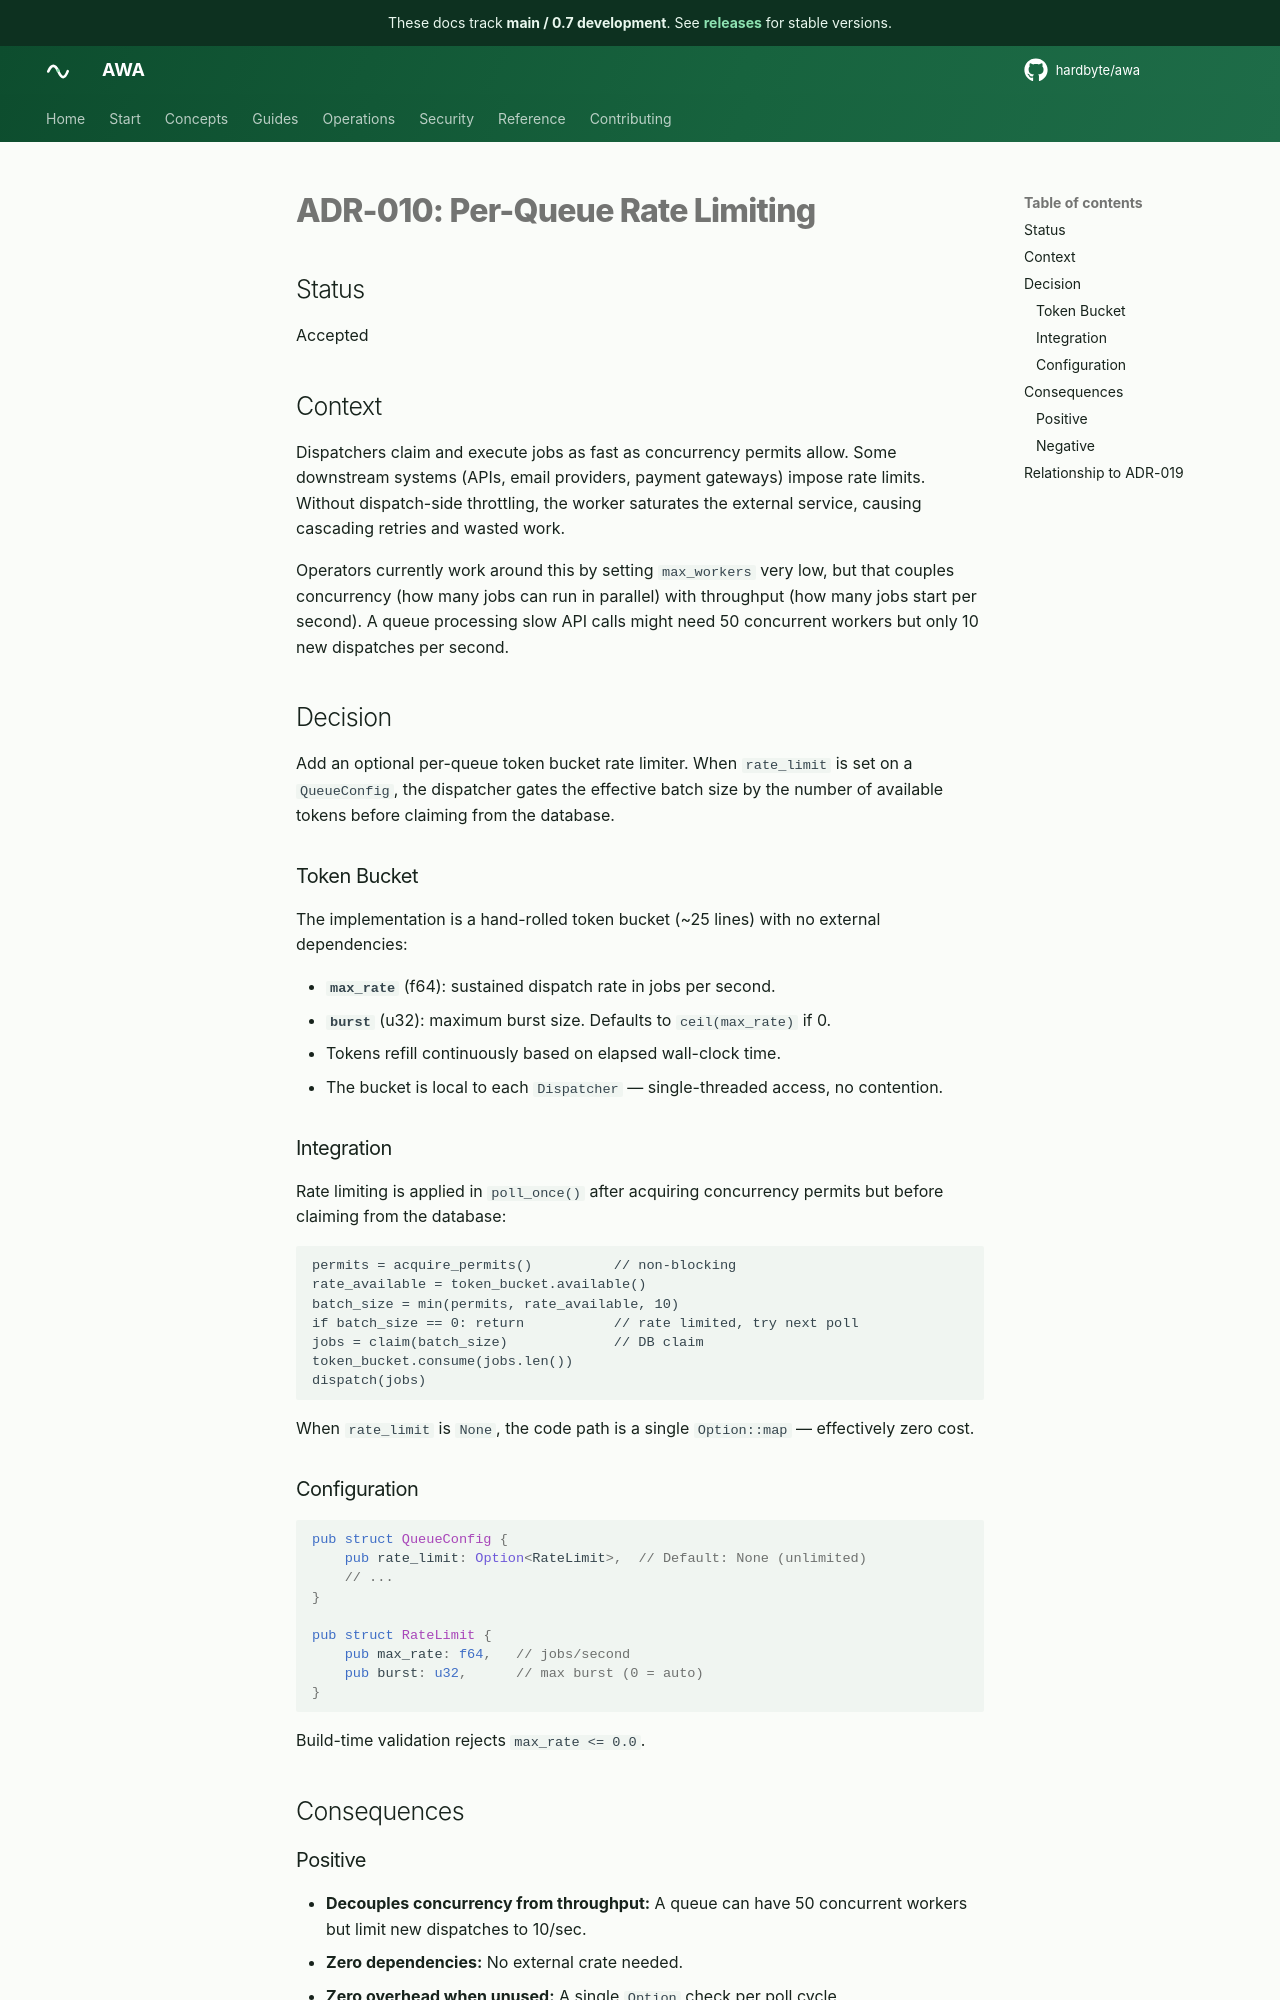

repository: hardbyte/awa · page: pr-preview/pr-884/adr/010-rate-limiting/index.html · generator: mkdocs

# ADR-010: Per-Queue Rate Limiting

## Status

Accepted

## Context

Dispatchers claim and execute jobs as fast as concurrency permits allow. Some downstream systems (APIs, email providers, payment gateways) impose rate limits. Without dispatch-side throttling, the worker saturates the external service, causing cascading retries and wasted work.

Operators currently work around this by setting `max_workers` very low, but that couples concurrency (how many jobs can run in parallel) with throughput (how many jobs start per second). A queue processing slow API calls might need 50 concurrent workers but only 10 new dispatches per second.

## Decision

Add an optional per-queue token bucket rate limiter. When `rate_limit` is set on a `QueueConfig`, the dispatcher gates the effective batch size by the number of available tokens before claiming from the database.

### Token Bucket

The implementation is a hand-rolled token bucket (~25 lines) with no external dependencies:

- **`max_rate`** (f64): sustained dispatch rate in jobs per second.
- **`burst`** (u32): maximum burst size. Defaults to `ceil(max_rate)` if 0.
- Tokens refill continuously based on elapsed wall-clock time.
- The bucket is local to each `Dispatcher` — single-threaded access, no contention.

### Integration

Rate limiting is applied in `poll_once()` after acquiring concurrency permits but before claiming from the database:

```
permits = acquire_permits()          // non-blocking
rate_available = token_bucket.available()
batch_size = min(permits, rate_available, 10)
if batch_size == 0: return           // rate limited, try next poll
jobs = claim(batch_size)             // DB claim
token_bucket.consume(jobs.len())
dispatch(jobs)
```

When `rate_limit` is `None`, the code path is a single `Option::map` — effectively zero cost.

### Configuration

```rust
pub struct QueueConfig {
    pub rate_limit: Option<RateLimit>,  // Default: None (unlimited)
    // ...
}

pub struct RateLimit {
    pub max_rate: f64,   // jobs/second
    pub burst: u32,      // max burst (0 = auto)
}
```

Build-time validation rejects `max_rate <= 0.0`.

## Consequences

### Positive

- **Decouples concurrency from throughput:** A queue can have 50 concurrent workers but limit new dispatches to 10/sec.
- **Zero dependencies:** No external crate needed.
- **Zero overhead when unused:** A single `Option` check per poll cycle.
- **Composable:** Works with both hard-reserved and weighted concurrency modes.
